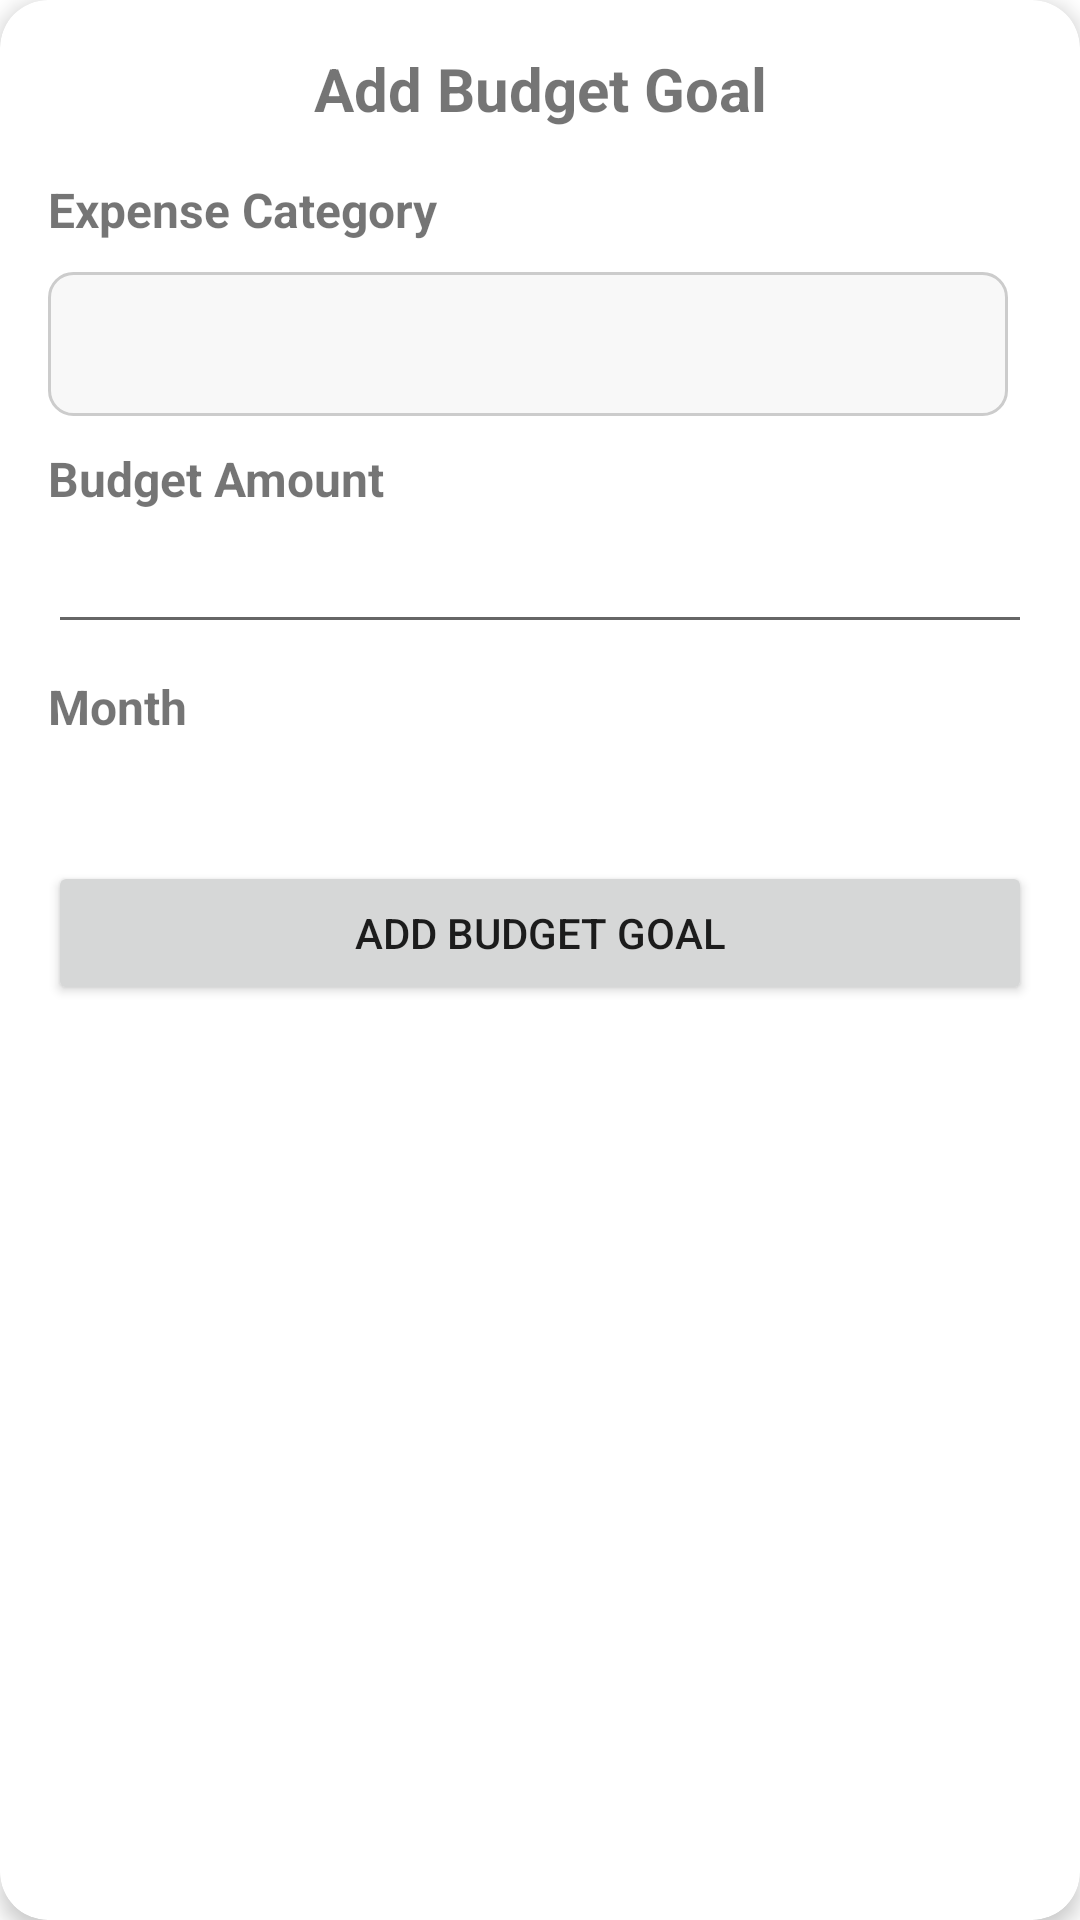

Produce the Android XML layout that renders to this screen, including the resource entries it uses.
<!-- AndroidManifest.xml: application theme Theme.IFingetProject.WithActionBar -->
<!-- res/layout/add_goals_form.xml -->
<?xml version="1.0" encoding="utf-8"?>
<androidx.cardview.widget.CardView xmlns:android="http://schemas.android.com/apk/res/android"
    xmlns:app="http://schemas.android.com/apk/res-auto"
    android:layout_width="match_parent"
    android:layout_height="wrap_content"
    android:layout_margin="16dp"
    app:cardCornerRadius="16dp"
    app:cardElevation="4dp">

    <LinearLayout
        android:layout_width="match_parent"
        android:layout_height="wrap_content"
        android:orientation="vertical"
        android:padding="16dp">

        <TextView
            android:layout_width="match_parent"
            android:layout_height="wrap_content"
            android:text="Add Budget Goal"
            android:textSize="20sp"
            android:textStyle="bold"
            android:layout_marginBottom="16dp"
            android:gravity="center"/>

        <TextView
            android:layout_width="wrap_content"
            android:layout_height="wrap_content"
            android:textSize="16sp"
            android:textStyle="bold"
            android:text="Expense Category"
            android:layout_marginBottom="10dp"/>

        <Spinner
            android:id="@+id/expenseCategory"
            android:layout_width="match_parent"
            android:layout_height="48dp"
            android:layout_weight="1"
            android:layout_marginEnd="8dp"
            android:background="@drawable/spinner_background"/>

        <TextView
            android:layout_width="wrap_content"
            android:layout_height="wrap_content"
            android:textSize="16sp"
            android:textStyle="bold"
            android:text="Budget Amount"
            android:layout_marginTop="10dp"/>

        <EditText
            android:id="@+id/budgetAmount"
            android:layout_width="match_parent"
            android:layout_height="wrap_content"
            android:inputType="numberDecimal"
            android:layout_marginTop="3dp"/>

        <TextView
            android:layout_width="wrap_content"
            android:layout_height="wrap_content"
            android:textSize="16sp"
            android:textStyle="bold"
            android:text="Month"
            android:layout_marginTop="10dp" />

        <TextView
            android:id="@+id/selectedMonth"
            android:layout_width="match_parent"
            android:layout_height="wrap_content"
            android:textSize="16sp"
            android:layout_marginTop="3dp"/>

        <Button
            android:id="@+id/btnAddBudgetAmount"
            android:layout_width="match_parent"
            android:layout_height="wrap_content"
            android:layout_marginTop="16dp"
            android:text="Add Budget Goal" />

    </LinearLayout>
</androidx.cardview.widget.CardView>
<!-- resources referenced by this layout -->
<resources>
  <!-- drawable spinner_background (drawable) -->
  <?xml version="1.0" encoding="utf-8"?>
  <shape xmlns:android="http://schemas.android.com/apk/res/android"
      android:shape="rectangle">
      <solid android:color="#F8F8F8" />
      <corners android:radius="8dp" />
      <stroke
          android:width="1dp"
          android:color="#CCCCCC" />
  </shape>
  <style name="Theme.IFingetProject.WithActionBar" parent="Theme.MaterialComponents.DayNight.DarkActionBar">
          
          <item name="colorPrimary">@color/blue_500</item>
          <item name="colorPrimaryVariant">@color/blue_700</item>
          <item name="colorOnPrimary">@color/white</item>
          
          <item name="colorSecondary">@color/teal_200</item>
          <item name="colorSecondaryVariant">@color/teal_700</item>
          <item name="colorOnSecondary">@color/black</item>
          
          <item name="android:statusBarColor">?attr/colorPrimaryVariant</item>
  
          
          <item name="actionBarStyle">@style/CustomActionBarStyle</item>
      </style>
  <color name="blue_500">#03A9F4</color>
  <color name="blue_700">#2196F3</color>
  <color name="white">#FFFFFFFF</color>
  <color name="teal_200">#FF03DAC5</color>
  <color name="teal_700">#FF018786</color>
  <color name="black">#FF000000</color>
  <style name="CustomActionBarStyle" parent="Widget.MaterialComponents.ActionBar.Solid">
          <item name="background">@color/blue_500</item>
          <item name="displayOptions">showCustom</item>
      </style>
</resources>
